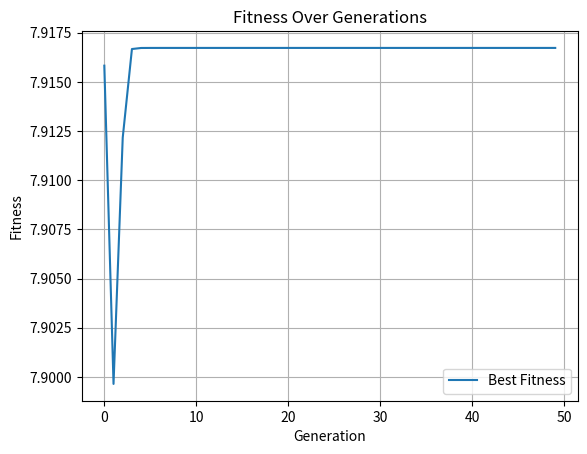

Reproduce this figure in Python.
import numpy as np
import matplotlib.pyplot as plt

# --- Fitness Function ---
def fitness_function(x):
    return x * np.sin(x)

# --- Genetic Algorithm Parameters ---
population_size = 20
generations = 50
crossover_rate = 0.8
mutation_rate = 0.1
gene_bounds = (0, 10)  # valid range of x values

# --- Initialize Population (array of real numbers) ---
population = np.random.uniform(gene_bounds[0], gene_bounds[1], size=population_size)

# --- Track Best Fitness Over Generations ---
best_fitness_history = []

# --- Genetic Algorithm Main Loop ---
for generation in range(generations):
    # Step 1: Evaluate Fitness
    fitness = fitness_function(population)

    # Step 2: Selection (Select top 50%)
    sorted_indices = np.argsort(fitness)[::-1]
    top_half = population[sorted_indices[:population_size // 2]]

    # Step 3: Crossover
    children = []
    while len(children) < population_size:
        if np.random.rand() < crossover_rate:
            parent1, parent2 = np.random.choice(top_half, 2, replace=False)
            child = (parent1 + parent2) / 2
        else:
            child = np.random.choice(top_half)
        # Step 4: Mutation
        if np.random.rand() < mutation_rate:
            child += np.random.uniform(-1.0, 1.0)
        # Keep child within bounds
        child = np.clip(child, gene_bounds[0], gene_bounds[1])
        children.append(child)

    # Step 5: Replace old population with new one
    population = np.array(children)

    # Track best fitness in current generation
    best_fitness = np.max(fitness_function(population))
    best_fitness_history.append(best_fitness)

    print(f"Generation {generation + 1}: Best Fitness = {best_fitness:.4f}")

# --- Final Result ---
best_solution = population[np.argmax(fitness_function(population))]
print(f"\n✅ Best Solution: x = {best_solution:.4f}, f(x) = {fitness_function(best_solution):.4f}")

# --- Plot Fitness Over Generations ---
plt.plot(best_fitness_history, label='Best Fitness')
plt.title("Fitness Over Generations")
plt.xlabel("Generation")
plt.ylabel("Fitness")
plt.legend()
plt.grid(True)
plt.show()
